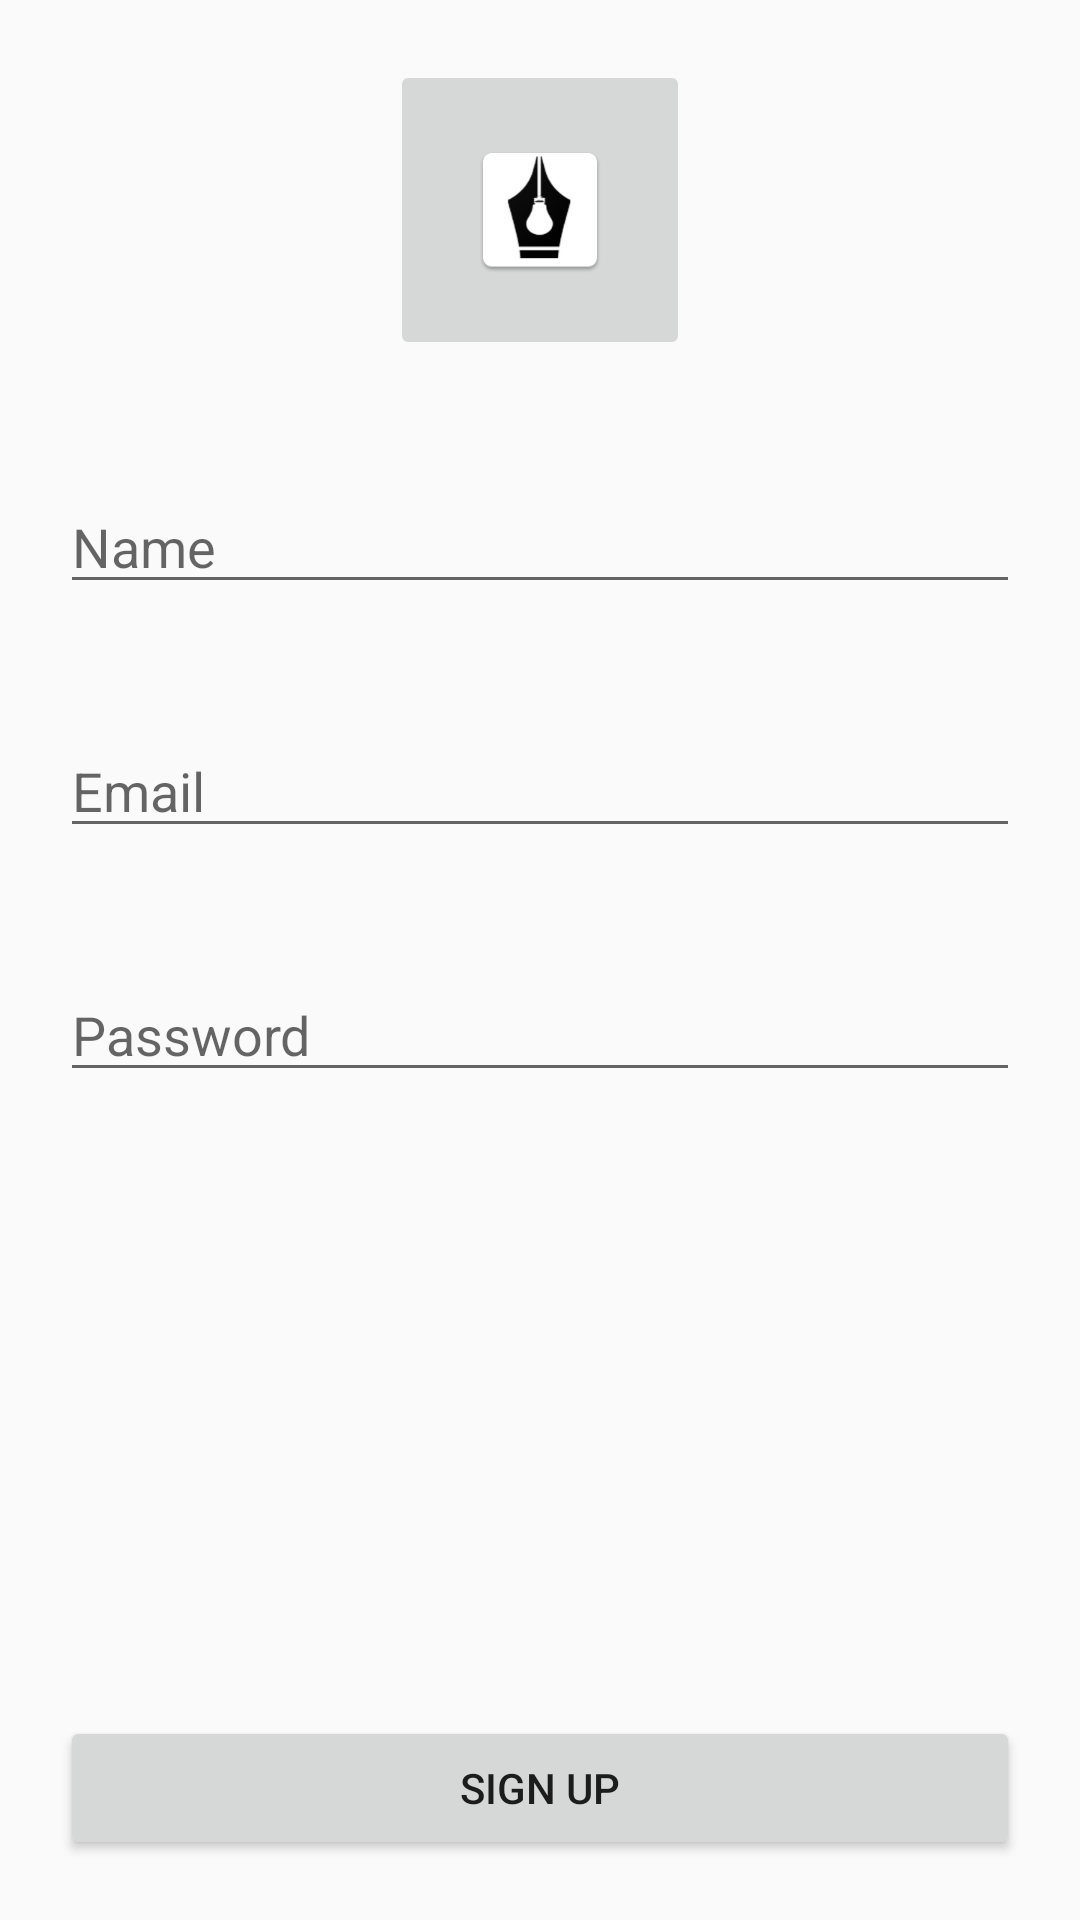

Produce the Android XML layout that renders to this screen, including the resource entries it uses.
<!-- AndroidManifest.xml: application theme AppTheme -->
<!-- res/layout/registeration.xml -->
<?xml version="1.0" encoding="utf-8"?>
<RelativeLayout
    xmlns:android="http://schemas.android.com/apk/res/android"
    xmlns:tools="http://schemas.android.com/tools"
    android:layout_width="match_parent"
    android:layout_height="match_parent"
    tools:context="com.mina.collegehelper.activities.Registeration">

    <ImageButton
        android:id="@+id/profilePicture"

        android:layout_width="100dp"
        android:layout_height="100dp"

        android:src="@mipmap/ic_launcher"

        android:layout_centerHorizontal="true"
        android:layout_margin="20dp"
        />

    <EditText
        android:id="@+id/nameTextView"

        android:layout_width="match_parent"
        android:layout_height="wrap_content"

        android:inputType="textEmailAddress"
        android:hint="Name"

        android:layout_below="@id/profilePicture"
        android:layout_margin="20dp"

        />

    <EditText
        android:id="@+id/emailTextView"

        android:layout_width="match_parent"
        android:layout_height="wrap_content"

        android:inputType="textEmailAddress"
        android:hint="Email"

        android:layout_below="@id/nameTextView"
        android:layout_margin="20dp"

        />

    <EditText
        android:id="@+id/passwordTextView"

        android:layout_width="match_parent"
        android:layout_height="wrap_content"

        android:inputType="numberPassword"
        android:hint="Password"

        android:layout_below="@id/emailTextView"
        android:layout_margin="20dp"
        />



    <Button
        android:id="@+id/regButton"

        android:layout_width="match_parent"
        android:layout_height="wrap_content"
        android:text="Sign up"

        android:layout_alignParentBottom="true"
        android:layout_margin="20dp"

        />


</RelativeLayout>
<!-- resources referenced by this layout -->
<resources>
  <!-- mipmap ic_launcher: png bitmap (mipmap-hdpi, 2767 bytes) -->
  <style name="AppTheme" parent="Theme.AppCompat.Light.DarkActionBar">
          
          <item name="colorPrimary">@color/colorPrimary</item>
          <item name="colorPrimaryDark">@color/colorPrimaryDark</item>
          <item name="colorAccent">@color/colorAccent</item>
  
          
          <item name="preferenceTheme">@style/PreferenceThemeOverlay</item>
  
      </style>
  <color name="colorPrimary">#ff5d3b</color>
  <color name="colorPrimaryDark">#ff5d3b</color>
  <color name="colorAccent">#FF4081</color>
</resources>
